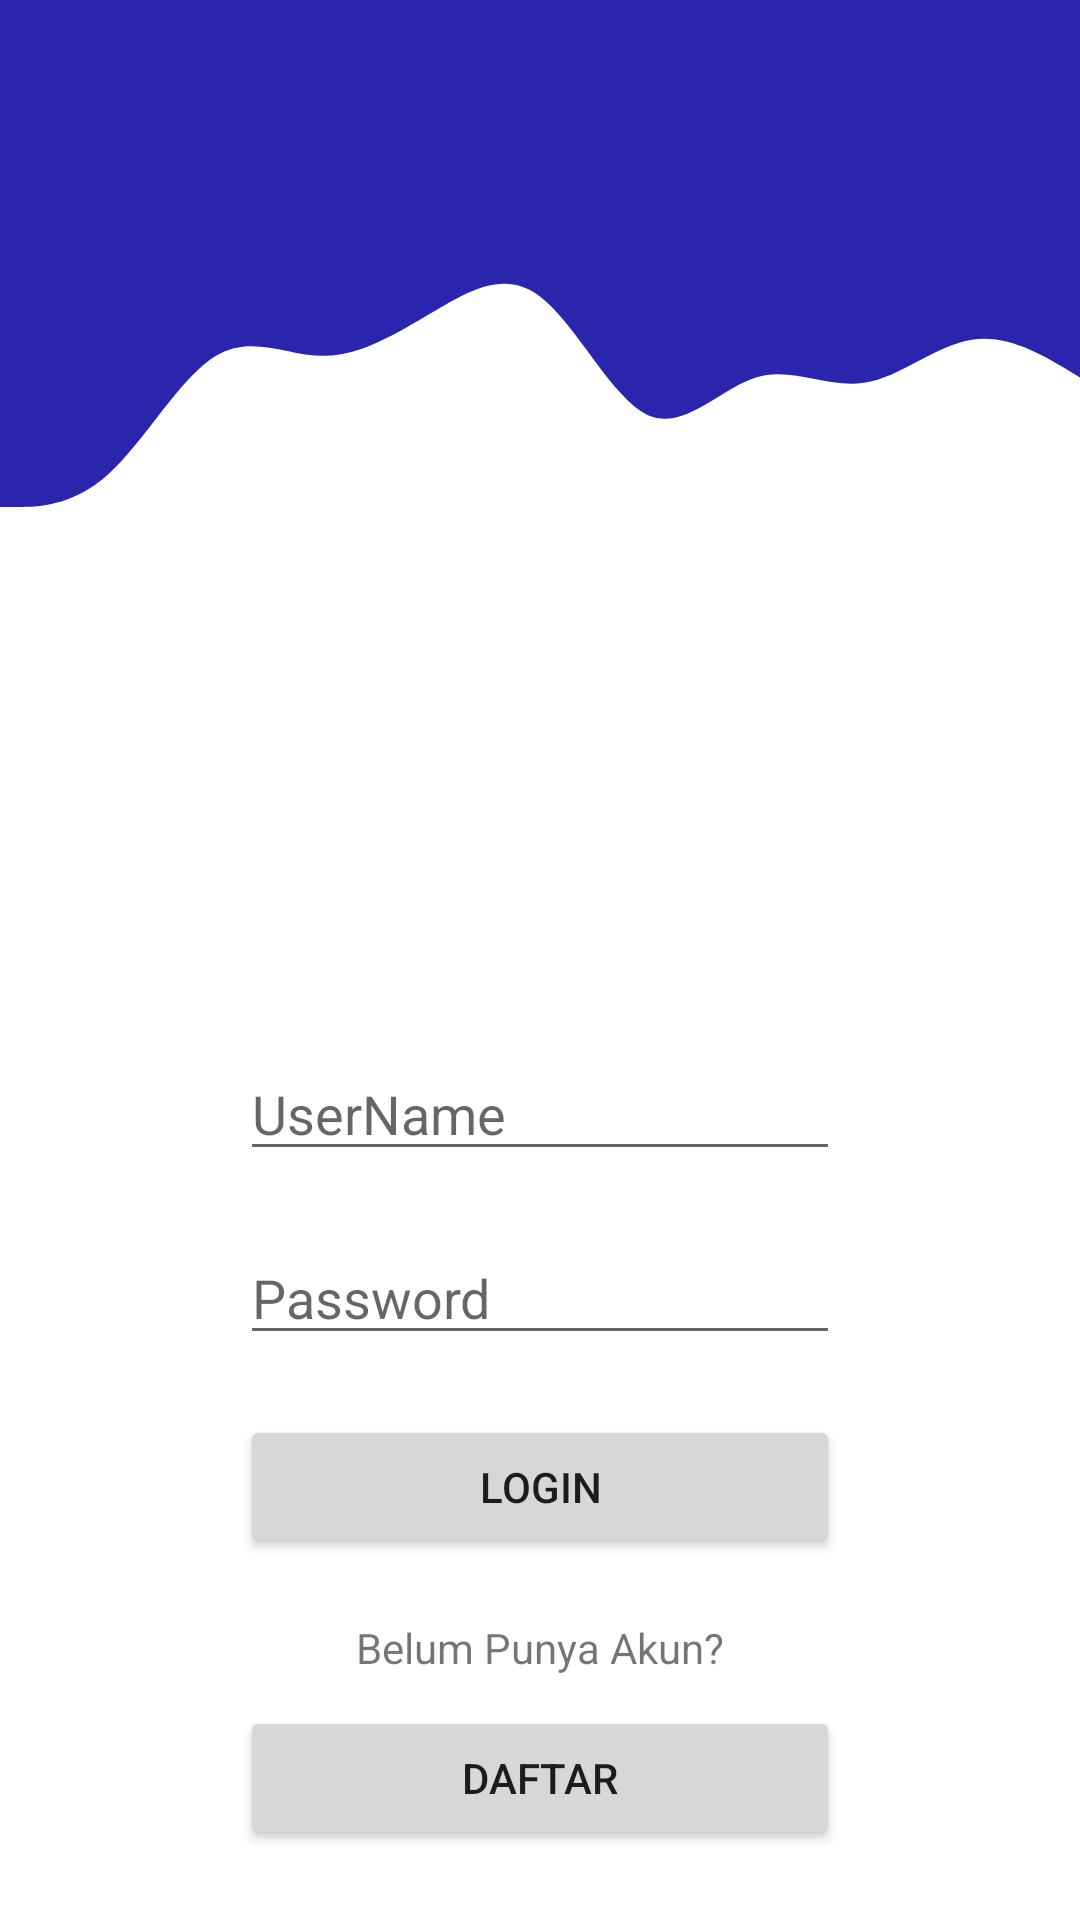

Produce the Android XML layout that renders to this screen, including the resource entries it uses.
<!-- AndroidManifest.xml: application theme Theme.OrderSkuy -->
<!-- res/layout/activity_login.xml -->
<?xml version="1.0" encoding="utf-8"?>
<LinearLayout xmlns:android="http://schemas.android.com/apk/res/android"
    xmlns:app="http://schemas.android.com/apk/res-auto"
    xmlns:tools="http://schemas.android.com/tools"
    android:layout_width="match_parent"
    android:layout_height="match_parent"
    android:orientation="vertical"
    android:layout_gravity="center"
    android:background="#FFFFFF"
    tools:context=".LoginActivity">


    <View
        android:id="@+id/topView"
        android:layout_width="match_parent"
        android:layout_height="61dp"
        android:background="@color/colorPrimary" />

    <View
        android:id="@+id/view2"
        android:layout_width="match_parent"
        android:layout_height="108dp"
        android:background="@drawable/wave" />

    <ImageView
        android:layout_marginTop="10dp"
        android:layout_width="150dp"
        android:layout_height="150dp"
        android:src="@drawable/logo"
        android:layout_gravity="center_horizontal"
        />

    <EditText
        android:id="@+id/login_username"
        android:layout_width="200dp"
        android:layout_height="wrap_content"
        android:layout_gravity="center_horizontal"
        android:layout_marginTop="20dp"
        android:hint="UserName"
        android:inputType="text" />

    <EditText
        android:id="@+id/login_password"
        android:layout_width="200dp"
        android:layout_height="wrap_content"
        android:layout_marginTop="20dp"
        android:inputType="textPassword"
        android:layout_gravity="center_horizontal"
        android:hint="Password" />

    <Button
        android:id="@+id/login_tbl_login"
        android:layout_width="200dp"
        android:layout_height="wrap_content"
        android:layout_gravity="center_horizontal"
        android:layout_marginTop="20dp"
        android:text="LOGIN"
        android:textAlignment="center" />

    <TextView
        android:layout_width="wrap_content"
        android:layout_height="wrap_content"
        android:layout_marginTop="20dp"
        android:layout_gravity="center_horizontal"
        android:text="Belum Punya Akun?" />

    <Button
        android:id="@+id/daftar_tbl_daftar"
        android:layout_width="200dp"
        android:layout_height="wrap_content"
        android:layout_marginTop="10dp"
        android:layout_gravity="center_horizontal"
        android:text="DAFTAR" />

</LinearLayout>
<!-- resources referenced by this layout -->
<resources>
  <color name="colorPrimary">#2925ad</color>
  <!-- drawable wave (drawable) -->
  <vector xmlns:android="http://schemas.android.com/apk/res/android"
      android:width="1440dp"
      android:height="320dp"
      android:viewportWidth="1440"
      android:viewportHeight="320">
    <path
        android:pathData="M0,320L24,320C48,320 96,320 144,288C192,256 240,192 288,170.7C336,149 384,171 432,170.7C480,171 528,149 576,128C624,107 672,85 720,112C768,139 816,213 864,229.3C912,245 960,203 1008,192C1056,181 1104,203 1152,197.3C1200,192 1248,160 1296,154.7C1344,149 1392,171 1416,181.3L1440,192L1440,0L1416,0C1392,0 1344,0 1296,0C1248,0 1200,0 1152,0C1104,0 1056,0 1008,0C960,0 912,0 864,0C816,0 768,0 720,0C672,0 624,0 576,0C528,0 480,0 432,0C384,0 336,0 288,0C240,0 192,0 144,0C96,0 48,0 24,0L0,0Z"
        android:fillColor="#2925ad"/>
  </vector>
  <style name="Theme.OrderSkuy" parent="Theme.MaterialComponents.DayNight.DarkActionBar">
          
          <item name="colorPrimary">@color/purple_500</item>
          <item name="colorPrimaryVariant">@color/purple_700</item>
          <item name="colorOnPrimary">@color/white</item>
          
          <item name="colorSecondary">@color/teal_200</item>
          <item name="colorSecondaryVariant">@color/teal_700</item>
          <item name="colorOnSecondary">@color/black</item>
          
          <item name="android:statusBarColor" tools:targetApi="l">?attr/colorPrimaryVariant</item>
          
      </style>
  <color name="purple_500">#FF6200EE</color>
  <color name="purple_700">#FF3700B3</color>
  <color name="white">#FFFFFFFF</color>
  <color name="teal_200">#FF03DAC5</color>
  <color name="teal_700">#FF018786</color>
  <color name="black">#FF000000</color>
</resources>
